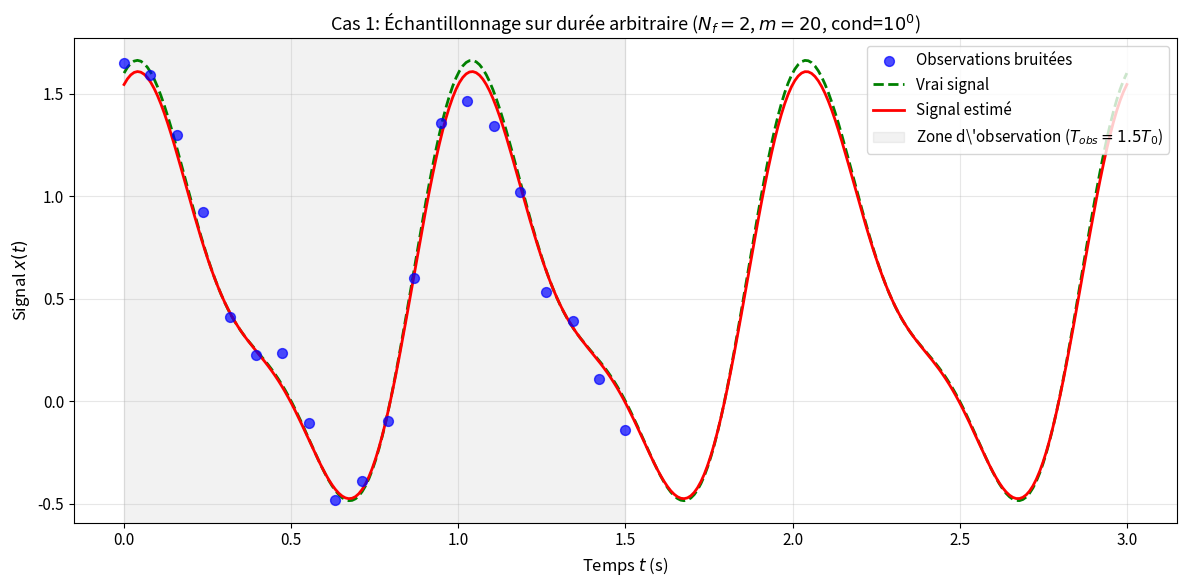

The script that saved this image: (Note: this script raises an exception after producing the figure.)
"""
Tutoriel : Estimation des coefficients de Fourier
Comparaison entre échantillonnage arbitraire et sur multiples de périodes
Notation complexe avec exponentielles
"""

import numpy as np
import matplotlib.pyplot as plt
from pathlib import Path

# Configuration globale
plt.rcParams['font.size'] = 11
plt.rcParams['figure.figsize'] = (10, 6)
plt.rcParams['axes.grid'] = True
plt.rcParams['grid.alpha'] = 0.3


def create_fourier_matrix(t, f0, Nf):
    """
    Construit la matrice de design A pour l'estimation de Fourier en notation complexe.

    Args:
        t: Vecteur des instants d'échantillonnage (taille m)
        f0: Fréquence fondamentale
        Nf: Nombre d'harmoniques

    Returns:
        A: Matrice de design complexe de taille (m, 2*Nf+1)
           Colonnes: [e^(-j2πNf*f0*t), ..., e^(-j2πf0*t), 1, e^(j2πf0*t), ..., e^(j2πNf*f0*t)]
    """
    m = len(t)
    A = np.zeros((m, 2 * Nf + 1), dtype=complex)

    # Colonnes pour u = -Nf, ..., -1, 0, 1, ..., Nf
    for idx, u in enumerate(range(-Nf, Nf + 1)):
        A[:, idx] = np.exp(1j * 2 * np.pi * u * f0 * t)

    return A


def fourier_estimation(t, x, f0, Nf):
    """
    Estime les coefficients de Fourier complexes par moindres carrés.

    Args:
        t: Instants d'échantillonnage
        x: Observations (réelles)
        f0: Fréquence fondamentale
        Nf: Nombre d'harmoniques

    Returns:
        s_hat: Vecteur des coefficients complexes estimés [s_{-Nf}, ..., s_0, ..., s_{Nf}]
        A: Matrice de design
    """
    A = create_fourier_matrix(t, f0, Nf)

    # Estimateur des moindres carrés (avec conjuguée hermitienne)
    s_hat = np.linalg.solve(A.conj().T @ A, A.conj().T @ x)

    return s_hat, A


def evaluate_fourier_signal(s, t, f0):
    """
    Évalue un signal à partir de ses coefficients de Fourier complexes.

    Args:
        s: Coefficients complexes [s_{-Nf}, ..., s_0, ..., s_{Nf}]
        t: Points d'évaluation
        f0: Fréquence fondamentale

    Returns:
        x: Signal évalué aux points t (réel si symétrie hermitienne)
    """
    Nf = (len(s) - 1) // 2
    x = np.zeros_like(t, dtype=complex)

    for idx, u in enumerate(range(-Nf, Nf + 1)):
        x += s[idx] * np.exp(1j * 2 * np.pi * u * f0 * t)

    # Retourner la partie réelle (le signal devrait être réel si symétrie hermitienne)
    return np.real(x)


def generate_fourier_data(t, f0, Nf, s_true, sigma2):
    """
    Génère des observations bruitées d'un signal périodique.

    Args:
        t: Instants d'échantillonnage
        f0: Fréquence fondamentale
        Nf: Nombre d'harmoniques
        s_true: Vrais coefficients de Fourier complexes
        sigma2: Variance du bruit

    Returns:
        x: Observations bruitées
        x_clean: Signal sans bruit
    """
    x_clean = evaluate_fourier_signal(s_true, t, f0)
    n = np.random.normal(0, np.sqrt(sigma2), len(t))
    x = x_clean + n

    return x, x_clean


def plot_arbitrary_duration():
    """
    Figure 1: Estimation avec durée d'observation arbitraire (1.5*T0).
    """
    # Paramètres
    f0 = 1.0            # Fréquence fondamentale (Hz)
    T0 = 1 / f0         # Période
    Nf = 2              # Nombre d'harmoniques
    m = 20              # Nombre d'échantillons
    Tobs = 1.5 * T0     # Durée d'observation arbitraire
    sigma2 = 0.1**2     # Variance du bruit

    # Vrais coefficients complexes avec symétrie hermitienne
    # s_0 = 0.5 (moyenne, réelle)
    # s_1 = 0.4 - j*0.25, s_{-1} = conjugué(s_1) = 0.4 + j*0.25
    # s_2 = 0.15 (réel), s_{-2} = 0.15
    # Ordre: [s_{-2}, s_{-1}, s_0, s_1, s_2]
    s_true = np.array([0.15 + 0j, 0.4 + 0.25j, 0.5 + 0j, 0.4 - 0.25j, 0.15 + 0j])

    # Échantillonnage uniforme sur [0, Tobs]
    t = np.linspace(0, Tobs, m)

    # Génération des données
    np.random.seed(42)
    x, x_clean = generate_fourier_data(t, f0, Nf, s_true, sigma2)

    # Estimation
    s_hat, A = fourier_estimation(t, x, f0, Nf)

    # Évaluation sur grille fine
    t_fine = np.linspace(0, 3*T0, 300)
    x_true = evaluate_fourier_signal(s_true, t_fine, f0)
    x_hat = evaluate_fourier_signal(s_hat, t_fine, f0)

    # Calcul du conditionnement (matrice de Gram hermitienne)
    AhA = A.conj().T @ A
    cond = np.linalg.cond(AhA)

    # Visualisation
    fig, ax = plt.subplots(figsize=(12, 6))

    ax.scatter(t, x, color='blue', s=50, alpha=0.7, label='Observations bruitées', zorder=3)
    ax.plot(t_fine, x_true, 'g--', linewidth=2, label='Vrai signal', zorder=2)
    ax.plot(t_fine, x_hat, 'r-', linewidth=2, label='Signal estimé', zorder=2)

    # Marquer la zone d'observation
    ax.axvspan(0, Tobs, alpha=0.1, color='gray', label=rf'Zone d\'observation ($T_{{obs}}={Tobs:.1f}T_0$)')

    ax.set_xlabel(r'Temps $t$ (s)', fontsize=12)
    ax.set_ylabel(r'Signal $x(t)$', fontsize=12)
    ax.set_title(rf'Cas 1: Échantillonnage sur durée arbitraire ($N_f={Nf}$, $m={m}$, cond=$10^{{{int(np.log10(cond))}}}$)', fontsize=13)
    ax.legend(fontsize=11, loc='upper right')
    ax.grid(True, alpha=0.3)

    plt.tight_layout()

    # Sauvegarde
    output_dir = Path(__file__).parent.parent / 'img'
    output_dir.mkdir(exist_ok=True)
    plt.savefig(output_dir / 'fourier_arbitrary.png', dpi=150, bbox_inches='tight')
    print(f"Figure sauvegardée: {output_dir / 'fourier_arbitrary.png'}")

    print(f"\n=== Cas 1: Durée arbitraire ===")
    print(f"Vrais coefficients (complexes):")
    for idx, u in enumerate(range(-Nf, Nf + 1)):
        print(f"  s_{{{u:+d}}} = {s_true[idx]:.3f}")
    print(f"\nCoefficients estimés:")
    for idx, u in enumerate(range(-Nf, Nf + 1)):
        print(f"  ŝ_{{{u:+d}}} = {s_hat[idx]:.3f}")
    print(f"\nConditionnement de A^H A: {cond:.2e}")


def plot_matrix_comparison():
    """
    Figure 2: Comparaison de la structure de A^H A.
    """
    # Paramètres communs
    f0 = 1.0
    T0 = 1 / f0
    Nf = 3
    m = 40

    # Cas 1: Durée arbitraire
    Tobs1 = 1.5 * T0
    t1 = np.linspace(0, Tobs1, m)
    A1 = create_fourier_matrix(t1, f0, Nf)
    AhA1 = A1.conj().T @ A1

    # Cas 2: Une période complète
    Tobs2 = T0
    t2 = np.linspace(0, Tobs2, m)
    A2 = create_fourier_matrix(t2, f0, Nf)
    AhA2 = A2.conj().T @ A2

    # Normalisation pour visualisation (valeur absolue des matrices complexes)
    AhA1_norm = np.abs(AhA1) / np.max(np.abs(AhA1))
    AhA2_norm = np.abs(AhA2) / np.max(np.abs(AhA2))

    # Calcul des conditionnements
    cond1 = np.linalg.cond(AhA1)
    cond2 = np.linalg.cond(AhA2)

    # Visualisation
    fig, axes = plt.subplots(1, 2, figsize=(14, 5))

    # Cas 1: Matrice pleine
    im1 = axes[0].imshow(AhA1_norm, cmap='viridis', aspect='auto', interpolation='nearest')
    axes[0].set_title(rf'Cas 1: $T_{{obs}}={Tobs1:.1f}T_0$ (arbitraire)' + '\n' + rf'Matrice pleine (cond=$10^{{{int(np.log10(cond1))}}}$)', fontsize=12)
    axes[0].set_xlabel('Indice de colonne', fontsize=11)
    axes[0].set_ylabel('Indice de ligne', fontsize=11)
    plt.colorbar(im1, ax=axes[0], label='Valeur normalisée')

    # Cas 2: Matrice diagonale
    im2 = axes[1].imshow(AhA2_norm, cmap='viridis', aspect='auto', interpolation='nearest')
    axes[1].set_title(rf'Cas 2: $T_{{obs}}=T_0$ (une période complète)' + '\n' + rf'Matrice diagonale (cond=$10^{{{int(np.log10(cond2))}}}$)', fontsize=12)
    axes[1].set_xlabel('Indice de colonne', fontsize=11)
    axes[1].set_ylabel('Indice de ligne', fontsize=11)
    plt.colorbar(im2, ax=axes[1], label='Valeur normalisée')

    plt.tight_layout()

    # Sauvegarde
    output_dir = Path(__file__).parent.parent / 'img'
    output_dir.mkdir(exist_ok=True)
    plt.savefig(output_dir / 'fourier_matrices.png', dpi=150, bbox_inches='tight')
    print(f"Figure sauvegardée: {output_dir / 'fourier_matrices.png'}")

    print(f"\n=== Comparaison des matrices ===")
    print(f"Cas 1 (arbitraire): conditionnement = {cond1:.2e}")
    print(f"Cas 2 (une période): conditionnement = {cond2:.2e}")
    print(f"Ratio: {cond1/cond2:.1f}x meilleur conditionnement pour le Cas 2")

    # Vérification de la diagonalité pour le Cas 2
    diag_dominance = np.sum(np.abs(np.diag(AhA2))) / np.sum(np.abs(AhA2))
    print(f"Cas 2: proportion sur la diagonale = {diag_dominance:.1%}")
    print(f"\nRemarque: Cette propriété d'orthogonalité est préservée pour tout nombre entier de périodes P ≥ 1")


def study_sampling_impact():
    """
    Étudie l'impact du nombre d'échantillons et de la durée d'observation.
    """
    f0 = 1.0
    T0 = 1 / f0
    Nf = 2

    # Coefficients complexes avec symétrie hermitienne
    s_true = np.array([0.15 + 0j, 0.4 + 0.25j, 0.5 + 0j, 0.4 - 0.25j, 0.15 + 0j])
    sigma2 = 0.1**2

    # Variation du nombre d'échantillons (à durée fixe)
    m_values = np.arange(10, 101, 5)
    Tobs = 3 * T0

    mse_values = []
    cond_values = []

    np.random.seed(42)

    for m in m_values:
        t = np.linspace(0, Tobs, m)
        x, _ = generate_fourier_data(t, f0, Nf, s_true, sigma2)
        s_hat, A = fourier_estimation(t, x, f0, Nf)

        # EQM sur les coefficients complexes
        mse = np.mean(np.abs(s_hat - s_true)**2)
        cond = np.linalg.cond(A.conj().T @ A)

        mse_values.append(mse)
        cond_values.append(cond)

    # Visualisation
    fig, axes = plt.subplots(1, 2, figsize=(14, 5))

    axes[0].plot(m_values, mse_values, 'o-', linewidth=2, markersize=5)
    axes[0].set_xlabel(r'Nombre d\'échantillons $m$', fontsize=12)
    axes[0].set_ylabel(r'EQM', fontsize=12)
    axes[0].set_title(rf'Évolution de l\'EQM ($T_{{obs}}={int(Tobs/T0)}T_0$)', fontsize=13)
    axes[0].grid(True, alpha=0.3)

    axes[1].semilogy(m_values, cond_values, 'o-', linewidth=2, markersize=5)
    axes[1].set_xlabel(r'Nombre d\'échantillons $m$', fontsize=12)
    axes[1].set_ylabel(r'Conditionnement', fontsize=12)
    axes[1].set_title(rf'Évolution du conditionnement ($T_{{obs}}={int(Tobs/T0)}T_0$)', fontsize=13)
    axes[1].grid(True, alpha=0.3)

    plt.tight_layout()

    # Sauvegarde
    output_dir = Path(__file__).parent.parent / 'img'
    output_dir.mkdir(exist_ok=True)
    plt.savefig(output_dir / 'fourier_impact.png', dpi=150, bbox_inches='tight')
    print(f"Figure sauvegardée: {output_dir / 'fourier_impact.png'}")


def compare_fft_vs_direct():
    """
    Compare le temps de calcul FFT vs calcul direct et démontre l'orthogonalité.
    """
    f0 = 1.0
    T0 = 1 / f0
    Nf = 8
    P = 4
    m = 128  # Puissance de 2 pour FFT

    # Échantillonnage sur P périodes
    Tobs = P * T0
    t = np.linspace(0, Tobs, m)

    # Vrai signal avec symétrie hermitienne
    s_true_half = (np.random.randn(Nf) + 1j * np.random.randn(Nf)) / 2
    s_true = np.concatenate([np.conj(s_true_half[::-1]), [np.random.randn()], s_true_half])
    sigma2 = 0.1**2

    # Génération des données
    np.random.seed(42)
    x, _ = generate_fourier_data(t, f0, Nf, s_true, sigma2)

    # Méthode directe
    A = create_fourier_matrix(t, f0, Nf)
    s_hat_direct = np.linalg.solve(A.conj().T @ A, A.conj().T @ x)

    # Vérification de l'orthogonalité: A^H A devrait être ≈ m*I
    AhA = A.conj().T @ A
    identity_approx = AhA / m

    print(f"\n=== Comparaison FFT vs Direct ===")
    print(f"Échantillonnage sur {P} périodes avec m = {m} points")
    print(f"\nVérification orthogonalité: ||A^H A - m*I|| / m = {np.linalg.norm(AhA - m*np.eye(2*Nf+1)) / m:.2e}")
    print(f"Complexité directe: O(m * Nf) = O({m} * {Nf}) = O({m*Nf})")
    print(f"Complexité avec FFT: O(m log m) = O({m} * {int(np.log2(m))}) = O({int(m*np.log2(m))})")
    print(f"Gain de complexité pour m grand: {(m*Nf)/(m*np.log2(m)):.1f}x")


if __name__ == '__main__':
    print("=== Tutoriel : Estimation des coefficients de Fourier (notation complexe) ===\n")

    # Génération des figures
    plot_arbitrary_duration()
    plot_matrix_comparison()
    study_sampling_impact()
    compare_fft_vs_direct()

    print("\nToutes les figures ont été générées avec succès!")
